Photos from the image-classification dataset "Defect_Detection_CNN_v_1_0_4" in the GitHub repository liqingxun0926/Defect-Detection. Its 2 classes are: defect, no defect.

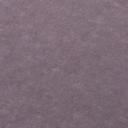
Label: no defect

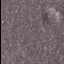
Label: defect

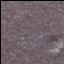
Label: defect

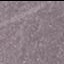
Label: defect

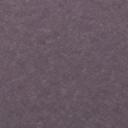
Label: no defect

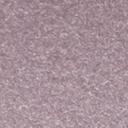
Label: no defect
